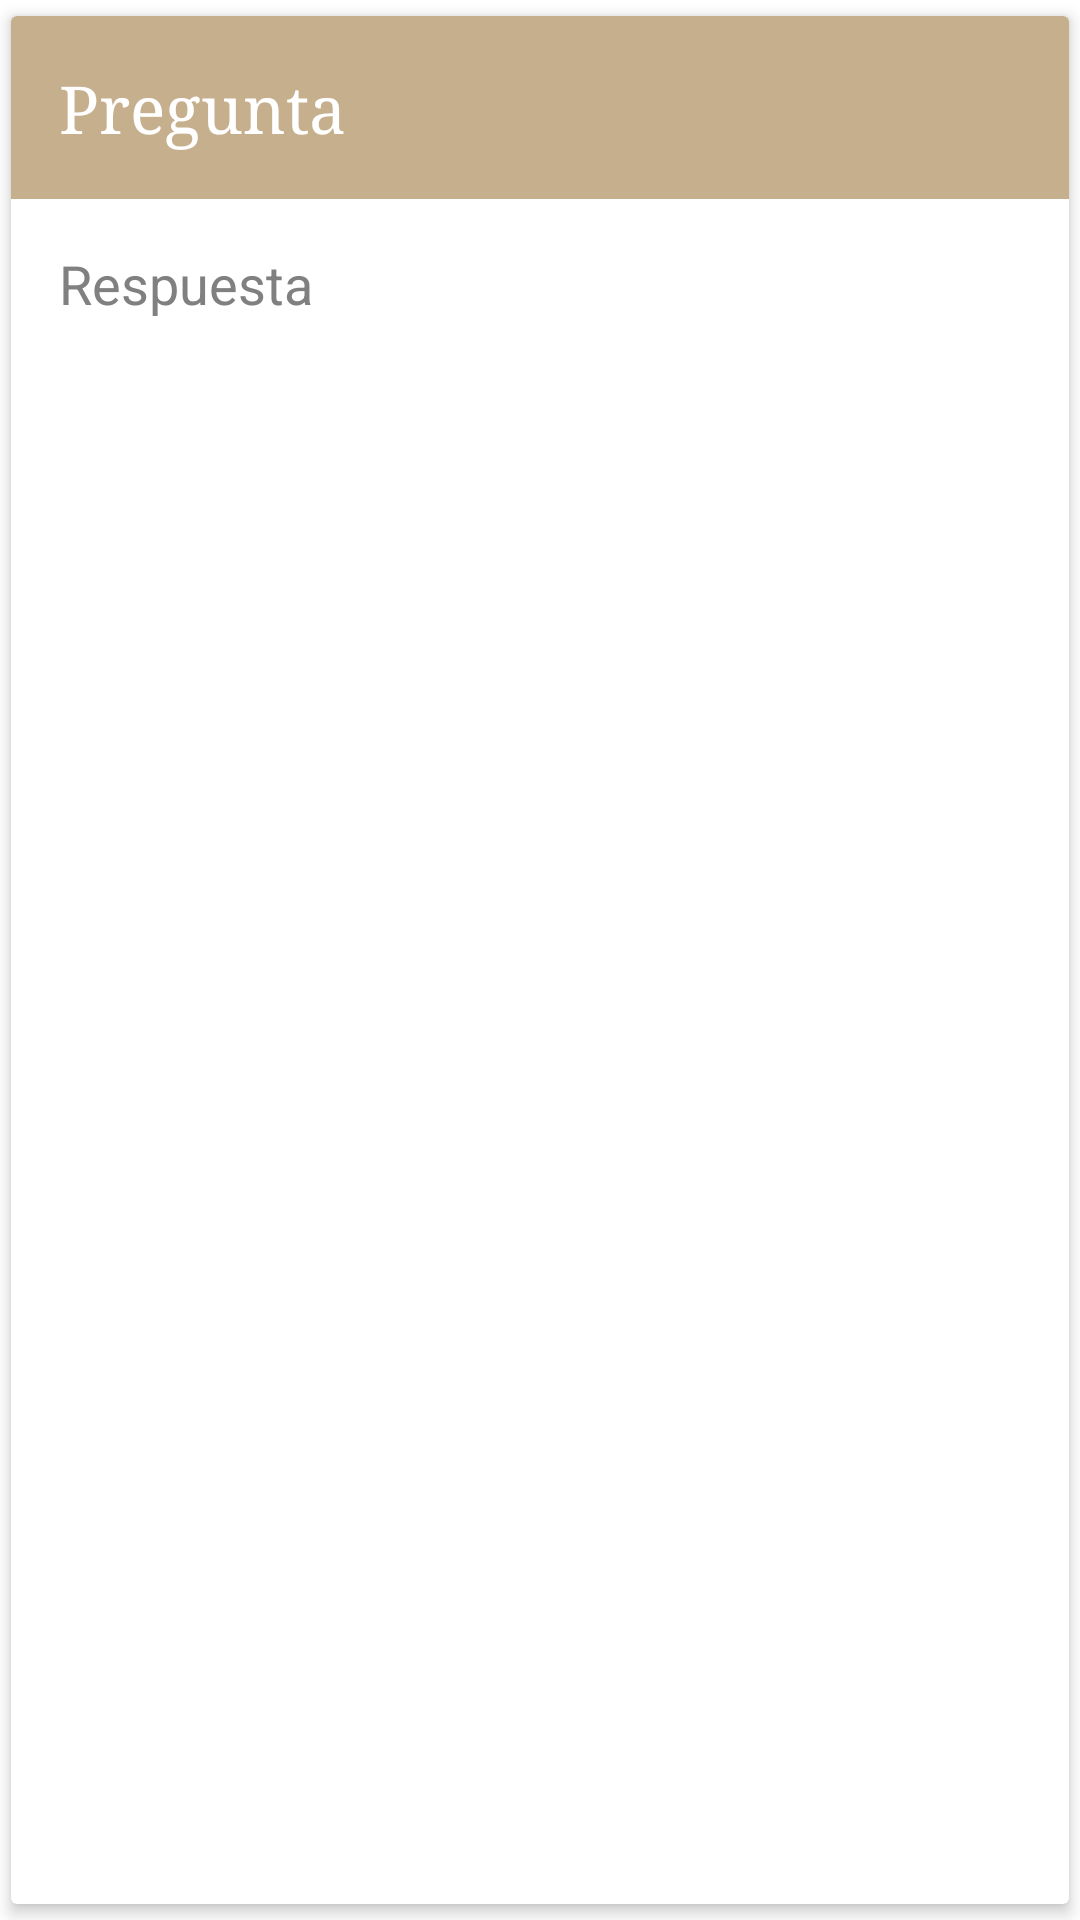

Layout XML and referenced resources for this Android screen:
<!-- AndroidManifest.xml: application theme Theme.ArtWise -->
<!-- res/layout/pf_filas.xml -->
<?xml version="1.0" encoding="utf-8"?>
<androidx.cardview.widget.CardView xmlns:android="http://schemas.android.com/apk/res/android"
    xmlns:app="http://schemas.android.com/apk/res-auto"
    android:layout_width="match_parent"
    android:layout_height="wrap_content"
    android:background="@color/Principal_Claro"
    app:cardCornerRadius="2dp"
    app:cardElevation="3dp"
    app:cardUseCompatPadding="true">

    <LinearLayout
        android:id="@+id/linear_layout"
        android:layout_width="match_parent"
        android:layout_height="wrap_content"
        android:background="@color/Principal_Claro"

        android:orientation="vertical">

        <TextView
            android:id="@+id/pregunta"
            android:layout_width="wrap_content"
            android:layout_height="wrap_content"
            android:fontFamily="serif"
            android:padding="16dp"
            android:text="Pregunta"
            android:textColor="@color/white"
            android:textSize="22sp"
            />

        <RelativeLayout
            android:id="@+id/expandable_layout"
            android:layout_width="match_parent"
            android:layout_height="wrap_content"
            android:background="@color/white">

            <TextView
                android:id="@+id/respuesta"
                android:layout_width="match_parent"
                android:layout_height="wrap_content"
                android:padding="16dp"
                android:text="Respuesta"
                android:textColor="@color/Gray"
                android:textSize="18sp" />
        </RelativeLayout>
    </LinearLayout>
</androidx.cardview.widget.CardView>
<!-- resources referenced by this layout -->
<resources>
  <color name="Gray">	#808080</color>
  <color name="Principal_Claro">#c6af8d</color>
  <color name="white">#FFFFFFFF</color>
  <style name="Theme.ArtWise" parent="Theme.MaterialComponents.DayNight.DarkActionBar">
          
          <item name="colorPrimary">@color/Principal_Oscuro</item>
          <item name="colorPrimaryVariant">@color/Principal_Oscuro</item>
          <item name="colorOnPrimary">@color/white</item>
          
          <item name="colorSecondary">@color/Principal_Claro</item>
          <item name="colorSecondaryVariant">@color/Principal_Claro</item>
          <item name="colorOnSecondary">@color/white</item>
          
          <item name="android:statusBarColor">?attr/colorPrimaryVariant</item>
          
      </style>
  <color name="Principal_Oscuro">#b07649</color>
</resources>
